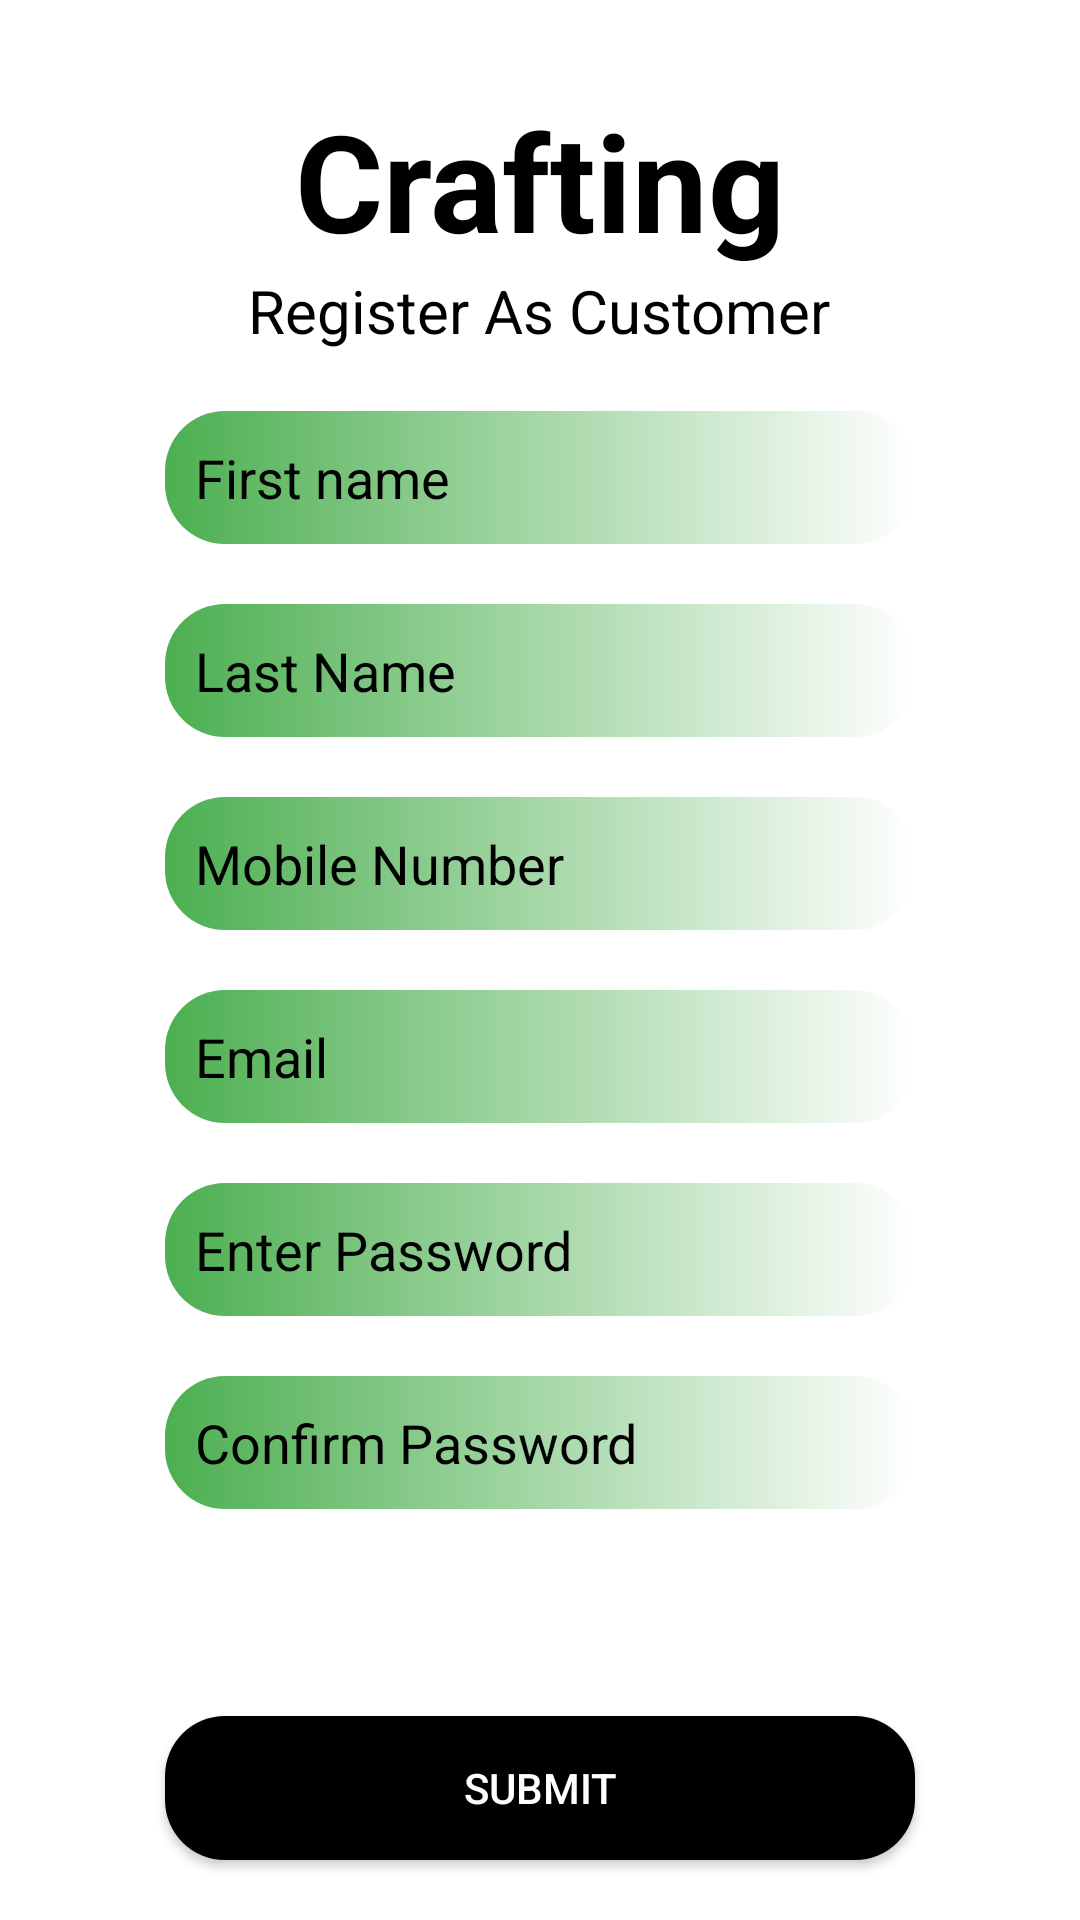

Android layout source for this screen:
<!-- AndroidManifest.xml: application theme Theme.CRAFTERIA -->
<!-- res/layout/activity_registarasaseller.xml -->
<?xml version="1.0" encoding="utf-8"?>
<androidx.constraintlayout.widget.ConstraintLayout
    xmlns:android="http://schemas.android.com/apk/res/android"
    xmlns:app="http://schemas.android.com/apk/res-auto"
    xmlns:tools="http://schemas.android.com/tools"
    android:layout_width="match_parent"
    android:layout_height="match_parent"
    android:background="@color/white"
    tools:context=".Registarasaseller">

    <LinearLayout
        android:id="@+id/registarasasellerl1"
        android:layout_width="match_parent"
        android:layout_height="wrap_content"

        android:orientation="vertical"
        android:gravity="center"
        android:layout_marginTop="30sp"
        app:layout_constraintTop_toTopOf="parent"
        app:layout_constraintStart_toStartOf="parent"
        app:layout_constraintEnd_toEndOf="parent">


        <TextView
            android:layout_width="wrap_content"
            android:layout_height="wrap_content"
            android:textColor="@color/black"
            android:textSize="45sp"
            android:textStyle="bold"
            android:text="@string/app_name"/>

        <TextView
            android:id="@+id/registartext"
            android:layout_width="wrap_content"
            android:layout_height="wrap_content"
            android:textColor="@color/black"
            android:textSize="20sp"
            android:text="@string/register_as_customer"/>


    </LinearLayout>


    <LinearLayout
        android:layout_width="wrap_content"
        android:layout_height="wrap_content"
        android:orientation="vertical"
        android:gravity="start"

        app:layout_constraintTop_toBottomOf="@+id/registarasasellerl1"
        app:layout_constraintStart_toStartOf="parent"
        app:layout_constraintEnd_toEndOf="parent">


        <EditText
            android:id="@+id/registarasasellerfname"
            android:layout_width="250sp"
            android:layout_marginTop="20sp"
            android:textColor="@color/black"
            android:textColorHint="@color/black"
            android:layout_height="wrap_content"
            android:padding="10sp"
            android:background="@drawable/gradient"
            android:hint="@string/first_name"/>

        <EditText
            android:id="@+id/registarasasellerlname"
            android:layout_width="250sp"
            android:layout_marginTop="20sp"
            android:textColor="@color/black"
            android:textColorHint="@color/black"
            android:layout_height="wrap_content"
            android:padding="10sp"
            android:background="@drawable/gradient"
            android:hint="@string/last_name"/>

        <EditText
            android:id="@+id/registarasasellerno"
            android:layout_width="250sp"
            android:inputType="number"
            android:layout_marginTop="20sp"
            android:textColor="@color/black"
            android:textColorHint="@color/black"
            android:layout_height="wrap_content"
            android:padding="10sp"
            android:background="@drawable/gradient"
            android:hint="@string/mobile_number"/>

        <EditText
            android:id="@+id/registarasaselleremail"
            android:layout_width="250sp"
            android:layout_marginTop="20sp"
            android:textColor="@color/black"
            android:textColorHint="@color/black"
            android:inputType="textWebEmailAddress"
            android:layout_height="wrap_content"
            android:padding="10sp"
            android:background="@drawable/gradient"
            android:hint="@string/email"/>


        <EditText
            android:id="@+id/registarasasellerpassword"
            android:layout_width="250sp"
            android:layout_marginTop="20sp"
            android:inputType="textPassword"
            android:textColor="@color/black"
            android:textColorHint="@color/black"
            android:padding="10sp"
            android:background="@drawable/gradient"
            android:layout_height="wrap_content"
            android:hint="@string/enter_password"/>

        <EditText
            android:id="@+id/registarasasellerconpassword"
            android:layout_width="250sp"
            android:layout_marginTop="20sp"
            android:inputType="textPassword"
            android:textColorHint="@color/black"
            android:textColor="@color/black"
            android:layout_height="wrap_content"
            android:padding="10sp"
            android:background="@drawable/gradient"
            android:hint="@string/confirm_password"/>


    </LinearLayout>


    <Button
        android:id="@+id/registarasseller"
        android:layout_width="250sp"
        android:layout_height="wrap_content"
        android:text="@string/submit"
        android:backgroundTint="@color/black"
        android:textColor="@color/white"
        android:background="@drawable/rounded"
        android:layout_marginBottom="20sp"
        app:layout_constraintBottom_toBottomOf="parent"
        app:layout_constraintStart_toStartOf="parent"
        app:layout_constraintEnd_toEndOf="parent"
        />


</androidx.constraintlayout.widget.ConstraintLayout>
<!-- resources referenced by this layout -->
<resources>
  <color name="black">#FF000000</color>
  <color name="white">#FFFFFFFF</color>
  <!-- drawable gradient (drawable) -->
  <shape xmlns:android="http://schemas.android.com/apk/res/android"
      android:shape="rectangle">
      <corners android:radius="20dp"/>
      <gradient
          android:startColor="@color/colorPrimary"
          android:endColor="@color/white"
          android:type="linear"
          android:angle="0" />
  </shape>
  <!-- drawable rounded (drawable) -->
  <?xml version="1.0" encoding="utf-8"?>
  <shape xmlns:android="http://schemas.android.com/apk/res/android"
      android:shape="rectangle">
      <corners android:radius="20dp"/>
      <solid android:color="@color/colorPrimary"/>
  </shape>
  <string name="app_name">Crafting</string>
  <string name="confirm_password">Confirm Password</string>
  <string name="email">Email</string>
  <string name="enter_password">Enter Password</string>
  <string name="first_name">First name</string>
  <string name="last_name">Last Name</string>
  <string name="mobile_number">Mobile Number</string>
  <string name="register_as_customer">Register As Customer</string>
  <string name="submit">Submit</string>
  <style name="Theme.CRAFTERIA" parent="Theme.MaterialComponents.Light.NoActionBar">
          
          <item name="colorPrimary">@color/colorPrimary</item>
          <item name="colorPrimaryVariant">@color/colorPrimaryDark</item>
          <item name="colorOnPrimary">@color/white</item>
          
          <item name="colorSecondary">@color/teal_200</item>
          <item name="colorSecondaryVariant">@color/teal_700</item>
          <item name="colorOnSecondary">@color/black</item>
          
          <item name="android:statusBarColor">?attr/colorPrimaryVariant</item>
          
      </style>
  <color name="colorPrimary">#4CAF50</color>
  <color name="colorPrimaryDark">#388E3C</color>
  <color name="teal_200">#FF03DAC5</color>
  <color name="teal_700">#FF018786</color>
</resources>
